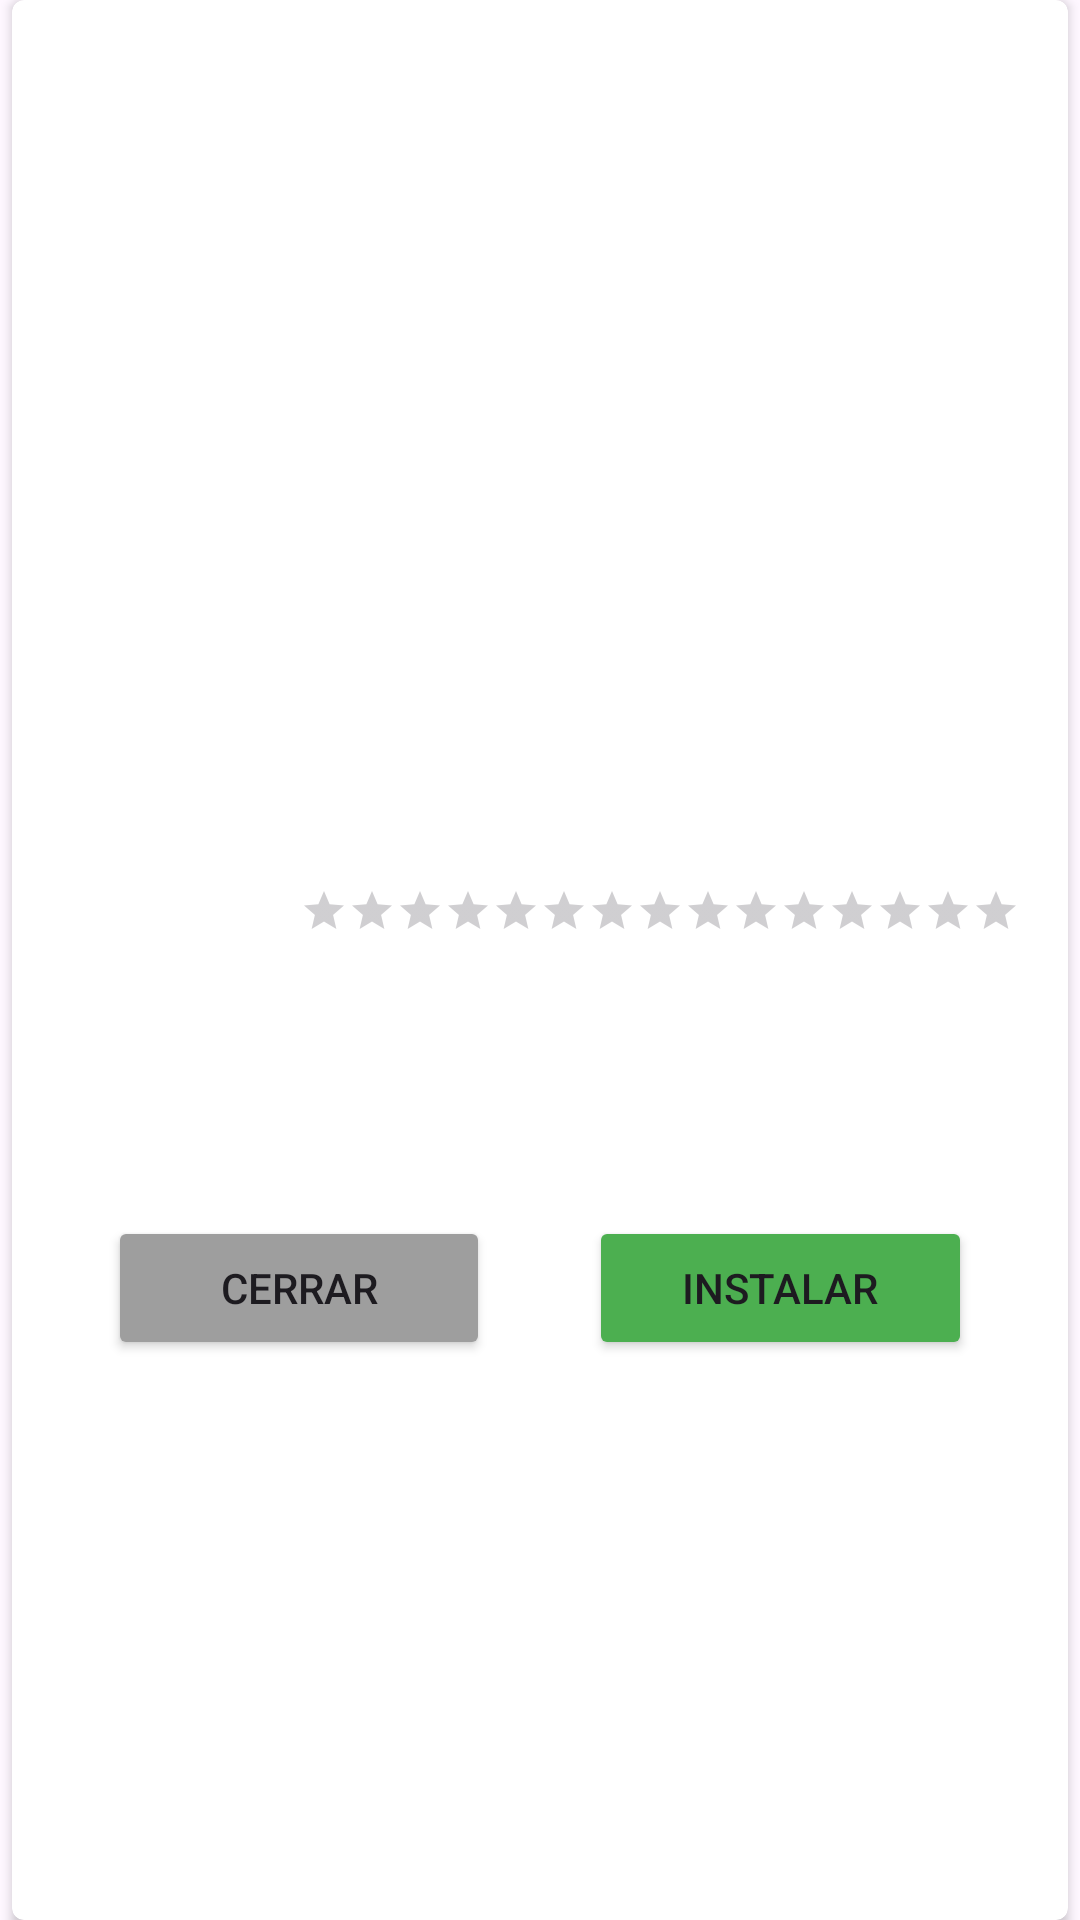

Here is an Android app screen rendered from its layout file. Give the layout XML and the strings, colors and styles it references.
<!-- AndroidManifest.xml: application theme Theme.SampleStore -->
<!-- res/layout/custom_dialog.xml -->
<?xml version="1.0" encoding="utf-8"?>
<LinearLayout xmlns:android="http://schemas.android.com/apk/res/android"
    xmlns:tools="http://schemas.android.com/tools"
    android:layout_width="wrap_content"
    android:layout_height="wrap_content"
    android:gravity="center"
    android:orientation="vertical">

    <androidx.cardview.widget.CardView xmlns:card_view="http://schemas.android.com/apk/res-auto"
        android:id="@+id/custom_dialog_card_layout"
        android:layout_width="wrap_content"
        android:layout_height="wrap_content"
        card_view:cardCornerRadius="4dp">

        <LinearLayout
            android:layout_width="match_parent"
            android:layout_height="wrap_content"
            android:layout_margin="16dp"
            android:orientation="vertical">

            <ImageView
                android:id="@+id/custom_dialog_app_screen_shoot"
                android:layout_width="320dp"
                android:layout_height="170dp"
                android:contentDescription="@string/main_detail"
                android:scaleType="centerCrop"
                android:src="@drawable/ic_launcher_background" />

            <RelativeLayout
                android:layout_width="match_parent"
                android:layout_height="wrap_content">

                <ImageView
                    android:id="@+id/custom_dialog_app_icon"
                    android:layout_width="80dp"
                    android:layout_height="80dp"
                    android:layout_marginTop="16dp"
                    android:contentDescription="@string/sub_icon"
                    android:scaleType="centerCrop"
                    android:src="@drawable/ic_launcher_background" />

                <TextView
                    android:id="@+id/custom_dialog_app_name"
                    android:layout_width="match_parent"
                    android:layout_height="wrap_content"
                    android:layout_marginStart="16dp"
                    android:layout_marginTop="12dp"
                    android:layout_toEndOf="@id/custom_dialog_app_icon"
                    android:textSize="20sp"
                    android:textStyle="bold"
                    tools:text="App 1" />

                <TextView
                    android:id="@+id/custom_dialog_app_detail"
                    android:layout_width="match_parent"
                    android:layout_height="wrap_content"
                    android:layout_below="@id/custom_dialog_app_name"
                    android:layout_marginStart="16dp"
                    android:layout_marginTop="8dp"
                    android:layout_toEndOf="@id/custom_dialog_app_icon"
                    android:maxLines="3"
                    android:textSize="12sp"
                    tools:text="Lorem Ipsum is simply dummy text of the printing and typesetting industry." />

                <TextView
                    android:id="@+id/custom_dialog_app_price"
                    android:layout_width="match_parent"
                    android:layout_height="wrap_content"
                    android:layout_below="@id/custom_dialog_app_detail"
                    android:layout_marginStart="12dp"
                    android:layout_marginTop="6dp"
                    android:layout_toEndOf="@id/custom_dialog_app_icon"
                    android:maxLines="3"
                    android:textSize="18sp"
                    android:textStyle="bold"
                    tools:text="$2.99" />

                <androidx.appcompat.widget.AppCompatRatingBar
                    android:id="@+id/custom_dialog_app_rating"
                    style="?android:attr/ratingBarStyleSmall"
                    android:layout_width="match_parent"
                    android:layout_height="wrap_content"
                    android:layout_below="@id/custom_dialog_app_price"
                    android:layout_marginTop="16dp"
                    android:layout_toEndOf="@id/custom_dialog_app_icon"
                    android:numStars="5"
                    android:stepSize="0.1" />

                <androidx.recyclerview.widget.RecyclerView
                    android:id="@+id/custom_dialog_opinions"
                    android:layout_width="match_parent"
                    android:layout_height="wrap_content"
                    android:layout_below="@id/custom_dialog_app_rating" />

                <RelativeLayout
                    android:layout_width="match_parent"
                    android:layout_height="wrap_content"
                    android:layout_below="@id/custom_dialog_opinions"
                    android:layout_alignParentBottom="true"
                    android:gravity="center">

                    <Button
                        android:id="@+id/custom_dialog_close"
                        android:layout_width="match_parent"
                        android:layout_height="wrap_content"
                        android:layout_margin="16dp"
                        android:layout_toStartOf="@id/custom_dialog_divider"
                        android:backgroundTint="@color/gray"
                        android:text="@string/close" />

                    <View
                        android:id="@+id/custom_dialog_divider"
                        android:layout_width="1dp"
                        android:layout_height="1dp"
                        android:layout_centerInParent="true" />

                    <Button
                        android:id="@+id/custom_dialog_install"
                        android:layout_width="match_parent"
                        android:layout_height="wrap_content"
                        android:layout_margin="16dp"
                        android:layout_toEndOf="@id/custom_dialog_divider"
                        android:backgroundTint="@color/green"
                        android:text="@string/install" />

                </RelativeLayout>
            </RelativeLayout>

        </LinearLayout>

    </androidx.cardview.widget.CardView>
</LinearLayout>
<!-- resources referenced by this layout -->
<resources>
  <color name="gray">#9E9E9E</color>
  <color name="green">#4CAF50</color>
  <string name="close">Cerrar</string>
  <string name="install">Instalar</string>
  <string name="main_detail">Imágen principal detalle dialogo</string>
  <string name="sub_icon">Icono Imágen sub inferior detalle dialogo</string>
  <style name="Theme.SampleStore" parent="Base.Theme.SampleStore" />
  <style name="Base.Theme.SampleStore" parent="Theme.Material3.DayNight.NoActionBar">
          
          
      </style>
</resources>
